Run: headless pygame with SDL's dummy video driver; simulated clock (each Clock.tick advances the game by its frame time, no real sleeping); random seed 0; keys injected as events and as key.get_pressed() state; mouse plan: one left click at the window centre at the start of phase 2, then a move to the lower-right quarter at the start of phase 3.
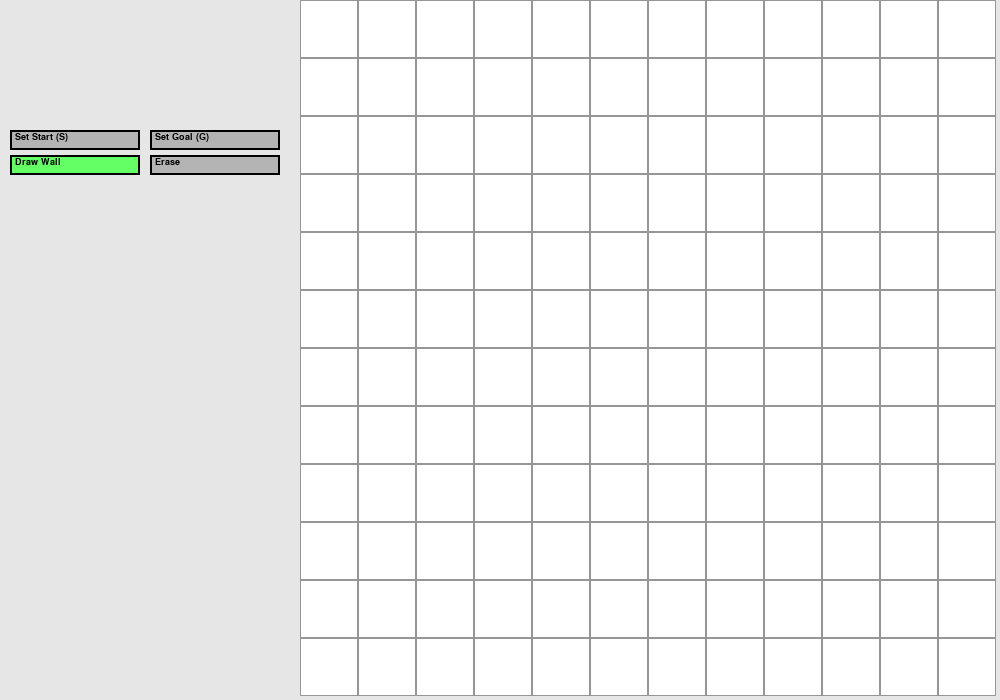
Frame 1 of 4 · flips 1–60 · no input
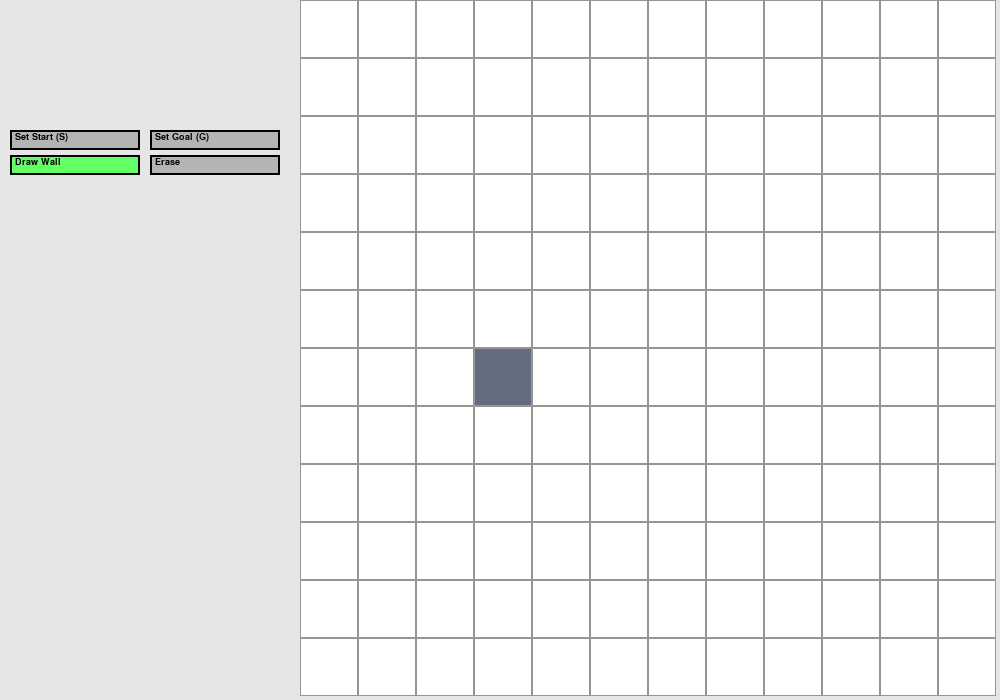
Frame 2 of 4 · flips 61–180 · clicked the window centre · tapped SPACE, RETURN · held RIGHT (→), D
Frame 3 of 4 · flips 181–300 · moved the mouse to the lower-right quarter · held DOWN (↓), S · screen unchanged from frame 2, image omitted
Frame 4 of 4 · flips 301–420 · held LEFT (←), A, UP (↑), W · screen unchanged from frame 3, image omitted

The pygame program that drew these frames:

import pygame
import math

pygame.init()
winWidth, winHeight = 1000, 700 
sidebarWidth = 300
window = pygame.display.set_mode((winWidth, winHeight))
pygame.display.set_caption("Dynamic Pathfinding Agent")

fontSmall = pygame.font.SysFont('Arial', 14)
fontMed = pygame.font.SysFont('Arial', 18, bold=True)

themes = {
    "Light": {"bg": (255, 255, 255), "vis": (180, 160, 255), "front": (255, 255, 0), "path": (0, 255, 0), "wall": (0, 0, 0)}
}
colorWall = (100, 108, 128)  
colorStart = (0, 0, 255)     
colorGoal = (128, 0, 128)    

class Node:
    def __init__(self, row, col, width):
        self.row, self.col = row, col
        self.x = sidebarWidth + (col * width) 
        self.y = row * width
        self.width = width
        self.isWall = self.isStart = self.isGoal = False
        self.isVisited = self.isFrontier = self.isPath = False
        self.neighbors = [] 

    def draw(self, window, currTheme):
        color = themes[currTheme]["bg"]
        if self.isWall: color = colorWall
        elif self.isStart: color = colorStart
        elif self.isGoal: color = colorGoal

        rect = pygame.Rect(self.x, self.y, self.width, self.width)
        pygame.draw.rect(window, color, rect)
        pygame.draw.rect(window, (150, 150, 150), rect, 1)

def makeGrid(rows, cols):
    grid = []
    cellWidth = min((winWidth - sidebarWidth) // cols, winHeight // rows)
    for i in range(rows):
        grid.append([])
        for j in range(cols):
            grid[i].append(Node(i, j, cellWidth))
    return grid

def drawButton(window, x, y, w, h, text, isActive):
    color = (100, 255, 100) if isActive else (180, 180, 180)
    btnRect = pygame.Rect(x, y, w, h)
    pygame.draw.rect(window, color, btnRect)
    pygame.draw.rect(window, (0, 0, 0), btnRect, 2)
    window.blit(fontSmall.render(text, True, (0, 0, 0)), (x + 5, y + 2))
    return btnRect

def main():
    cols, rows = 12, 12 
    currTool = "wall" 
    grid = makeGrid(rows, cols)
    startNode = goalNode = None
    running = True

    def drawAll():
        window.fill((230, 230, 230)) 
        btnStart = drawButton(window, 10, 130, 130, 20, "Set Start (S)", currTool == "start")
        btnGoal = drawButton(window, 150, 130, 130, 20, "Set Goal (G)", currTool == "goal")
        btnWall = drawButton(window, 10, 155, 130, 20, "Draw Wall", currTool == "wall")
        btnErase = drawButton(window, 150, 155, 130, 20, "Erase", currTool == "erase")
        
        for r in grid:
            for node in r:
                node.draw(window, "Light")
        pygame.display.update()
        return {"start": btnStart, "goal": btnGoal, "wall": btnWall, "erase": btnErase}

    while running:
        buttons = drawAll()
        for event in pygame.event.get():
            if event.type == pygame.QUIT:
                running = False
            if pygame.mouse.get_pressed()[0]: 
                x, y = pygame.mouse.get_pos()
                if x < sidebarWidth:
                    if buttons["start"].collidepoint(x, y): currTool = "start"
                    elif buttons["goal"].collidepoint(x, y): currTool = "goal"
                    elif buttons["wall"].collidepoint(x, y): currTool = "wall"
                    elif buttons["erase"].collidepoint(x, y): currTool = "erase"
                else:
                    cellW = grid[0][0].width
                    r, c = y // cellW, (x - sidebarWidth) // cellW
                    if r < rows and c < cols:
                        node = grid[r][c]
                        if currTool == "wall": node.isWall = True
                        elif currTool == "erase": node.isWall = False
    pygame.quit()

if __name__ == "__main__":
    main()
